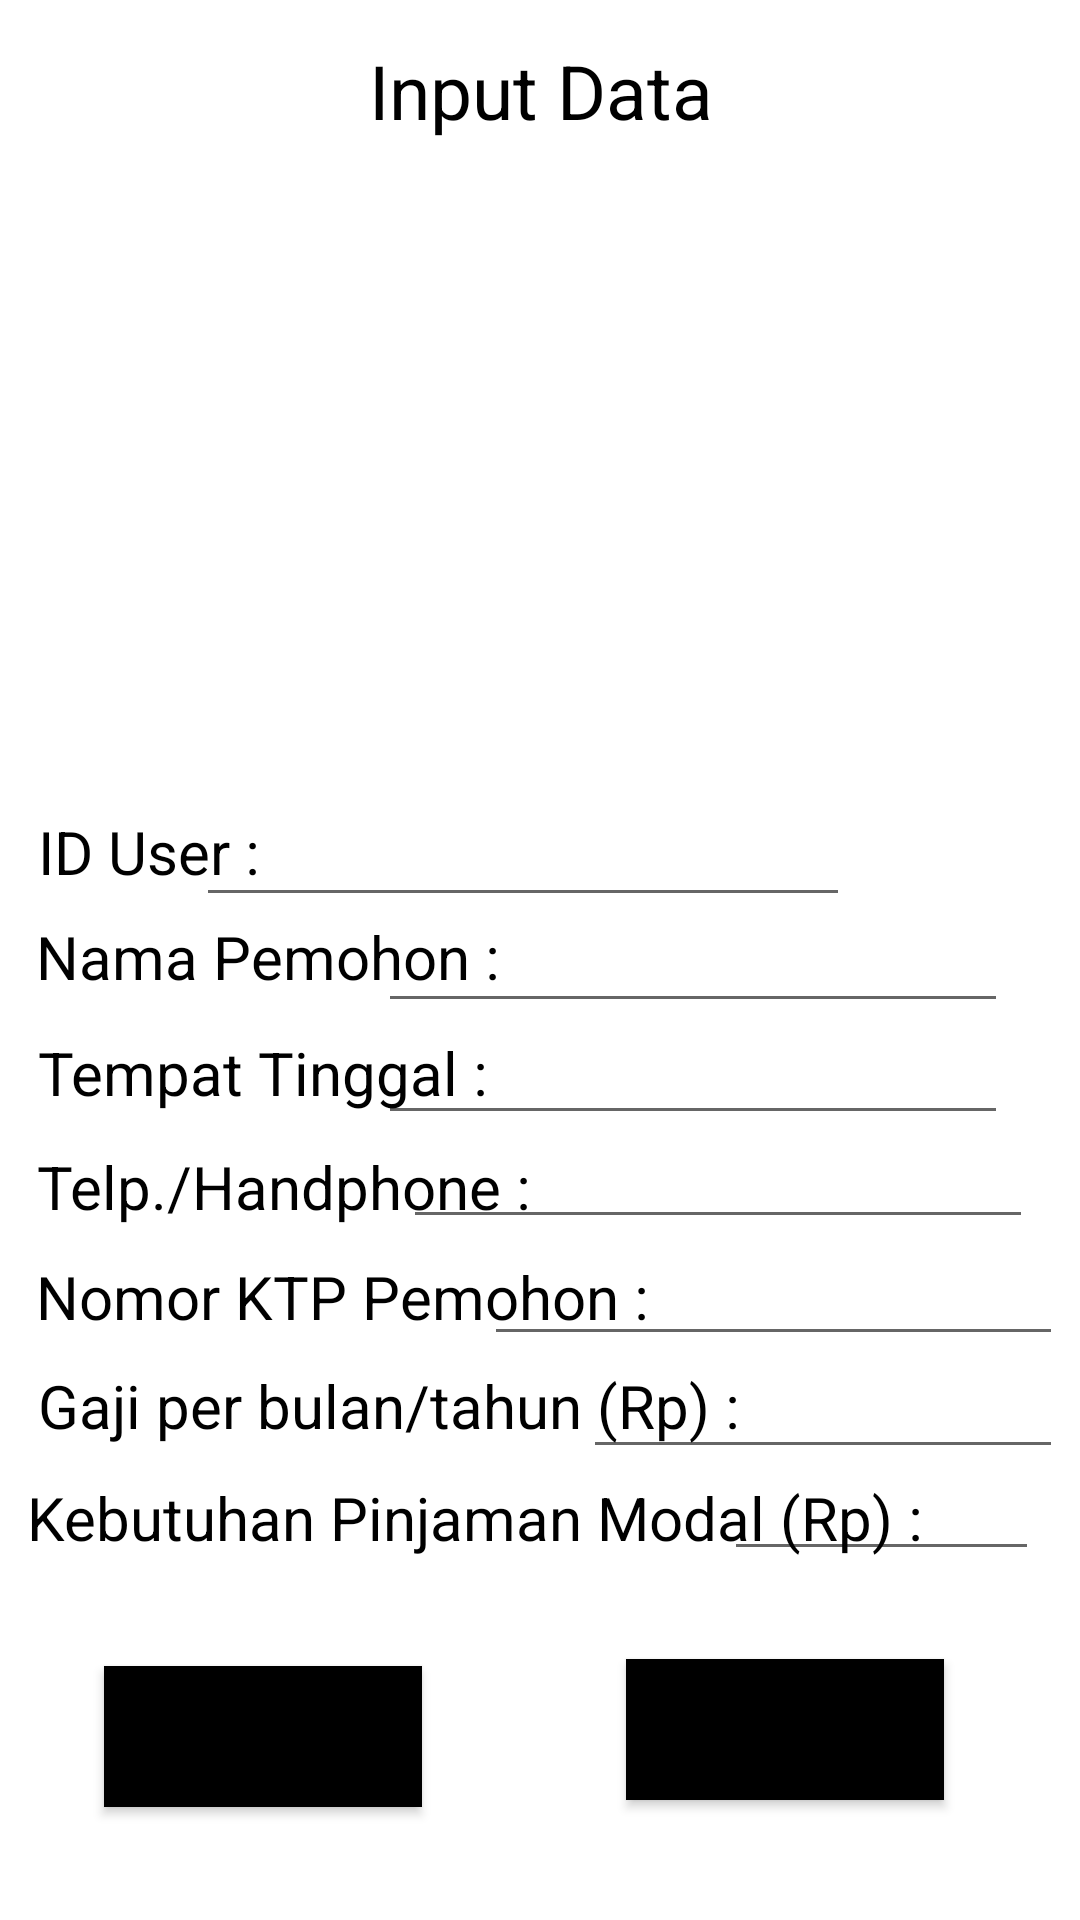

Reconstruct the res/layout file that produces this screen, plus the resources it refers to.
<!-- AndroidManifest.xml: application theme Theme.PinjamanOnline -->
<!-- res/layout/activity_input.xml -->
<?xml version="1.0" encoding="utf-8"?>
<androidx.constraintlayout.widget.ConstraintLayout xmlns:android="http://schemas.android.com/apk/res/android"
    xmlns:app="http://schemas.android.com/apk/res-auto"
    xmlns:tools="http://schemas.android.com/tools"
    android:layout_width="match_parent"
    android:layout_height="match_parent"
    android:background="@drawable/bg"
    tools:context=".Input">

    <ImageView
        android:id="@+id/imageView4"
        android:layout_width="200dp"
        android:layout_height="200dp"
        app:layout_constraintBottom_toBottomOf="parent"
        app:layout_constraintEnd_toEndOf="parent"
        app:layout_constraintHorizontal_bias="0.497"
        app:layout_constraintStart_toStartOf="parent"
        app:layout_constraintTop_toTopOf="parent"
        app:layout_constraintVertical_bias="0.109"
        app:srcCompat="@drawable/user" />

    <EditText
        android:id="@+id/edtphone"
        android:layout_width="210dp"
        android:layout_height="41dp"
        android:inputType="number"
        android:textColor="@color/black"
        app:layout_constraintBottom_toBottomOf="parent"
        app:layout_constraintEnd_toEndOf="parent"
        app:layout_constraintHorizontal_bias="0.895"
        app:layout_constraintStart_toStartOf="parent"
        app:layout_constraintTop_toTopOf="parent"
        app:layout_constraintVertical_bias="0.621" />

    <EditText
        android:id="@+id/edtid"
        android:layout_width="218dp"
        android:layout_height="43dp"
        android:inputType="number"
        android:textColor="@color/black"
        android:textSize="20dp"
        app:layout_constraintBottom_toBottomOf="parent"
        app:layout_constraintEnd_toEndOf="parent"
        app:layout_constraintHorizontal_bias="0.461"
        app:layout_constraintStart_toStartOf="parent"
        app:layout_constraintTop_toTopOf="parent"
        app:layout_constraintVertical_bias="0.44" />

    <TextView
        android:id="@+id/textView2"
        android:layout_width="wrap_content"
        android:layout_height="wrap_content"
        android:text="Input Data"
        android:textColor="@color/black"
        android:textSize="25dp"
        app:layout_constraintBottom_toBottomOf="parent"
        app:layout_constraintEnd_toEndOf="parent"
        app:layout_constraintHorizontal_bias="0.501"
        app:layout_constraintStart_toStartOf="parent"
        app:layout_constraintTop_toTopOf="parent"
        app:layout_constraintVertical_bias="0.022" />

    <TextView
        android:id="@+id/txtname"
        android:layout_width="wrap_content"
        android:layout_height="wrap_content"
        android:text="Nama Pemohon :"
        android:textColor="@color/black"
        android:textSize="20dp"
        app:layout_constraintBottom_toBottomOf="parent"
        app:layout_constraintEnd_toEndOf="parent"
        app:layout_constraintHorizontal_bias="0.058"
        app:layout_constraintStart_toStartOf="parent"
        app:layout_constraintTop_toTopOf="parent"
        app:layout_constraintVertical_bias="0.498" />

    <TextView
        android:id="@+id/txtid"
        android:layout_width="wrap_content"
        android:layout_height="wrap_content"
        android:text="ID User :"
        android:textColor="@color/black"
        android:textSize="20dp"
        app:layout_constraintBottom_toBottomOf="parent"
        app:layout_constraintEnd_toEndOf="parent"
        app:layout_constraintHorizontal_bias="0.044"
        app:layout_constraintStart_toStartOf="parent"
        app:layout_constraintTop_toTopOf="parent"
        app:layout_constraintVertical_bias="0.441" />

    <TextView
        android:id="@+id/txttinggal"
        android:layout_width="wrap_content"
        android:layout_height="wrap_content"
        android:text="Tempat Tinggal :"
        android:textColor="@color/black"
        android:textSize="20dp"
        app:layout_constraintBottom_toBottomOf="parent"
        app:layout_constraintEnd_toEndOf="parent"
        app:layout_constraintHorizontal_bias="0.06"
        app:layout_constraintStart_toStartOf="parent"
        app:layout_constraintTop_toTopOf="parent"
        app:layout_constraintVertical_bias="0.561" />

    <TextView
        android:id="@+id/txtktp"
        android:layout_width="wrap_content"
        android:layout_height="wrap_content"
        android:text="Nomor KTP Pemohon :"
        android:textColor="@color/black"
        android:textSize="20dp"
        app:layout_constraintBottom_toBottomOf="parent"
        app:layout_constraintEnd_toEndOf="parent"
        app:layout_constraintHorizontal_bias="0.077"
        app:layout_constraintStart_toStartOf="parent"
        app:layout_constraintTop_toTopOf="parent"
        app:layout_constraintVertical_bias="0.683" />

    <TextView
        android:id="@+id/txtomzet"
        android:layout_width="wrap_content"
        android:layout_height="wrap_content"
        android:text="Gaji per bulan/tahun (Rp) :"
        android:textColor="@color/black"
        android:textSize="20dp"
        app:layout_constraintBottom_toBottomOf="parent"
        app:layout_constraintEnd_toEndOf="parent"
        app:layout_constraintHorizontal_bias="0.101"
        app:layout_constraintStart_toStartOf="parent"
        app:layout_constraintTop_toTopOf="parent"
        app:layout_constraintVertical_bias="0.742" />

    <TextView
        android:id="@+id/txthp"
        android:layout_width="wrap_content"
        android:layout_height="wrap_content"
        android:text="Telp./Handphone :"
        android:textColor="@color/black"
        android:textSize="20dp"
        app:layout_constraintBottom_toBottomOf="parent"
        app:layout_constraintEnd_toEndOf="parent"
        app:layout_constraintHorizontal_bias="0.064"
        app:layout_constraintStart_toStartOf="parent"
        app:layout_constraintTop_toTopOf="parent"
        app:layout_constraintVertical_bias="0.623" />

    <TextView
        android:id="@+id/txtpinjaman"
        android:layout_width="wrap_content"
        android:layout_height="wrap_content"
        android:text="Kebutuhan Pinjaman Modal (Rp) :"
        android:textColor="@color/black"
        android:textSize="20dp"
        app:layout_constraintBottom_toBottomOf="parent"
        app:layout_constraintEnd_toEndOf="parent"
        app:layout_constraintHorizontal_bias="0.149"
        app:layout_constraintStart_toStartOf="parent"
        app:layout_constraintTop_toTopOf="parent"
        app:layout_constraintVertical_bias="0.803" />

    <Button
        android:id="@+id/btn_back"
        android:layout_width="106dp"
        android:layout_height="47dp"
        android:background="@color/black"
        android:onClick="kembali"
        android:text="kembali"
        app:layout_constraintBottom_toBottomOf="parent"
        app:layout_constraintEnd_toEndOf="parent"
        app:layout_constraintHorizontal_bias="0.137"
        app:layout_constraintStart_toStartOf="parent"
        app:layout_constraintTop_toTopOf="@+id/textView2"
        app:layout_constraintVertical_bias="0.935" />

    <Button
        android:id="@+id/btn_simpan"
        android:layout_width="106dp"
        android:layout_height="47dp"
        android:background="@color/black"
        android:onClick="process"
        android:text="Simpan"
        app:layout_constraintBottom_toBottomOf="parent"
        app:layout_constraintEnd_toEndOf="parent"
        app:layout_constraintHorizontal_bias="0.822"
        app:layout_constraintStart_toStartOf="parent"
        app:layout_constraintTop_toTopOf="@+id/textView2"
        app:layout_constraintVertical_bias="0.931" />

    <EditText
        android:id="@+id/edtname"
        android:layout_width="210dp"
        android:layout_height="41dp"
        android:textColor="@color/black"
        app:layout_constraintBottom_toBottomOf="parent"
        app:layout_constraintEnd_toEndOf="parent"
        app:layout_constraintHorizontal_bias="0.84"
        app:layout_constraintStart_toStartOf="parent"
        app:layout_constraintTop_toTopOf="parent"
        app:layout_constraintVertical_bias="0.501" />

    <EditText
        android:id="@+id/edtgaji"
        android:layout_width="160dp"
        android:layout_height="38dp"
        android:inputType="numberDecimal"
        android:textColor="@color/black"
        app:layout_constraintBottom_toBottomOf="parent"
        app:layout_constraintEnd_toEndOf="parent"
        app:layout_constraintHorizontal_bias="0.972"
        app:layout_constraintStart_toStartOf="parent"
        app:layout_constraintTop_toTopOf="parent"
        app:layout_constraintVertical_bias="0.75" />

    <EditText
        android:id="@+id/edtpinjaman"
        android:layout_width="105dp"
        android:layout_height="40dp"
        android:inputType="numberDecimal"
        android:textColor="@color/black"
        app:layout_constraintBottom_toBottomOf="parent"
        app:layout_constraintEnd_toEndOf="parent"
        app:layout_constraintHorizontal_bias="0.947"
        app:layout_constraintStart_toStartOf="parent"
        app:layout_constraintTop_toTopOf="parent"
        app:layout_constraintVertical_bias="0.806" />

    <EditText
        android:id="@+id/edttinggal"
        android:layout_width="210dp"
        android:layout_height="41dp"
        android:textColor="@color/black"
        app:layout_constraintBottom_toBottomOf="parent"
        app:layout_constraintEnd_toEndOf="parent"
        app:layout_constraintHorizontal_bias="0.84"
        app:layout_constraintStart_toStartOf="parent"
        app:layout_constraintTop_toTopOf="parent"
        app:layout_constraintVertical_bias="0.563" />

    <EditText
        android:id="@+id/edtktp"
        android:layout_width="193dp"
        android:layout_height="39dp"
        android:inputType="number"
        android:textColor="@color/black"
        app:layout_constraintBottom_toBottomOf="parent"
        app:layout_constraintEnd_toEndOf="parent"
        app:layout_constraintHorizontal_bias="0.967"
        app:layout_constraintStart_toStartOf="parent"
        app:layout_constraintTop_toTopOf="parent"
        app:layout_constraintVertical_bias="0.687" />

</androidx.constraintlayout.widget.ConstraintLayout>
<!-- resources referenced by this layout -->
<resources>
  <color name="black">#FF000000</color>
  <style name="Theme.PinjamanOnline" parent="Theme.MaterialComponents.Light.DarkActionBar">
          
          <item name="colorOnPrimary">@color/white</item>
          
          <item name="colorOnSecondary">@color/black</item>
          
          <item name="android:statusBarColor" tools:targetApi="l">?attr/colorPrimaryVariant</item>
          
      </style>
  <color name="white">#FFFFFFFF</color>
</resources>
